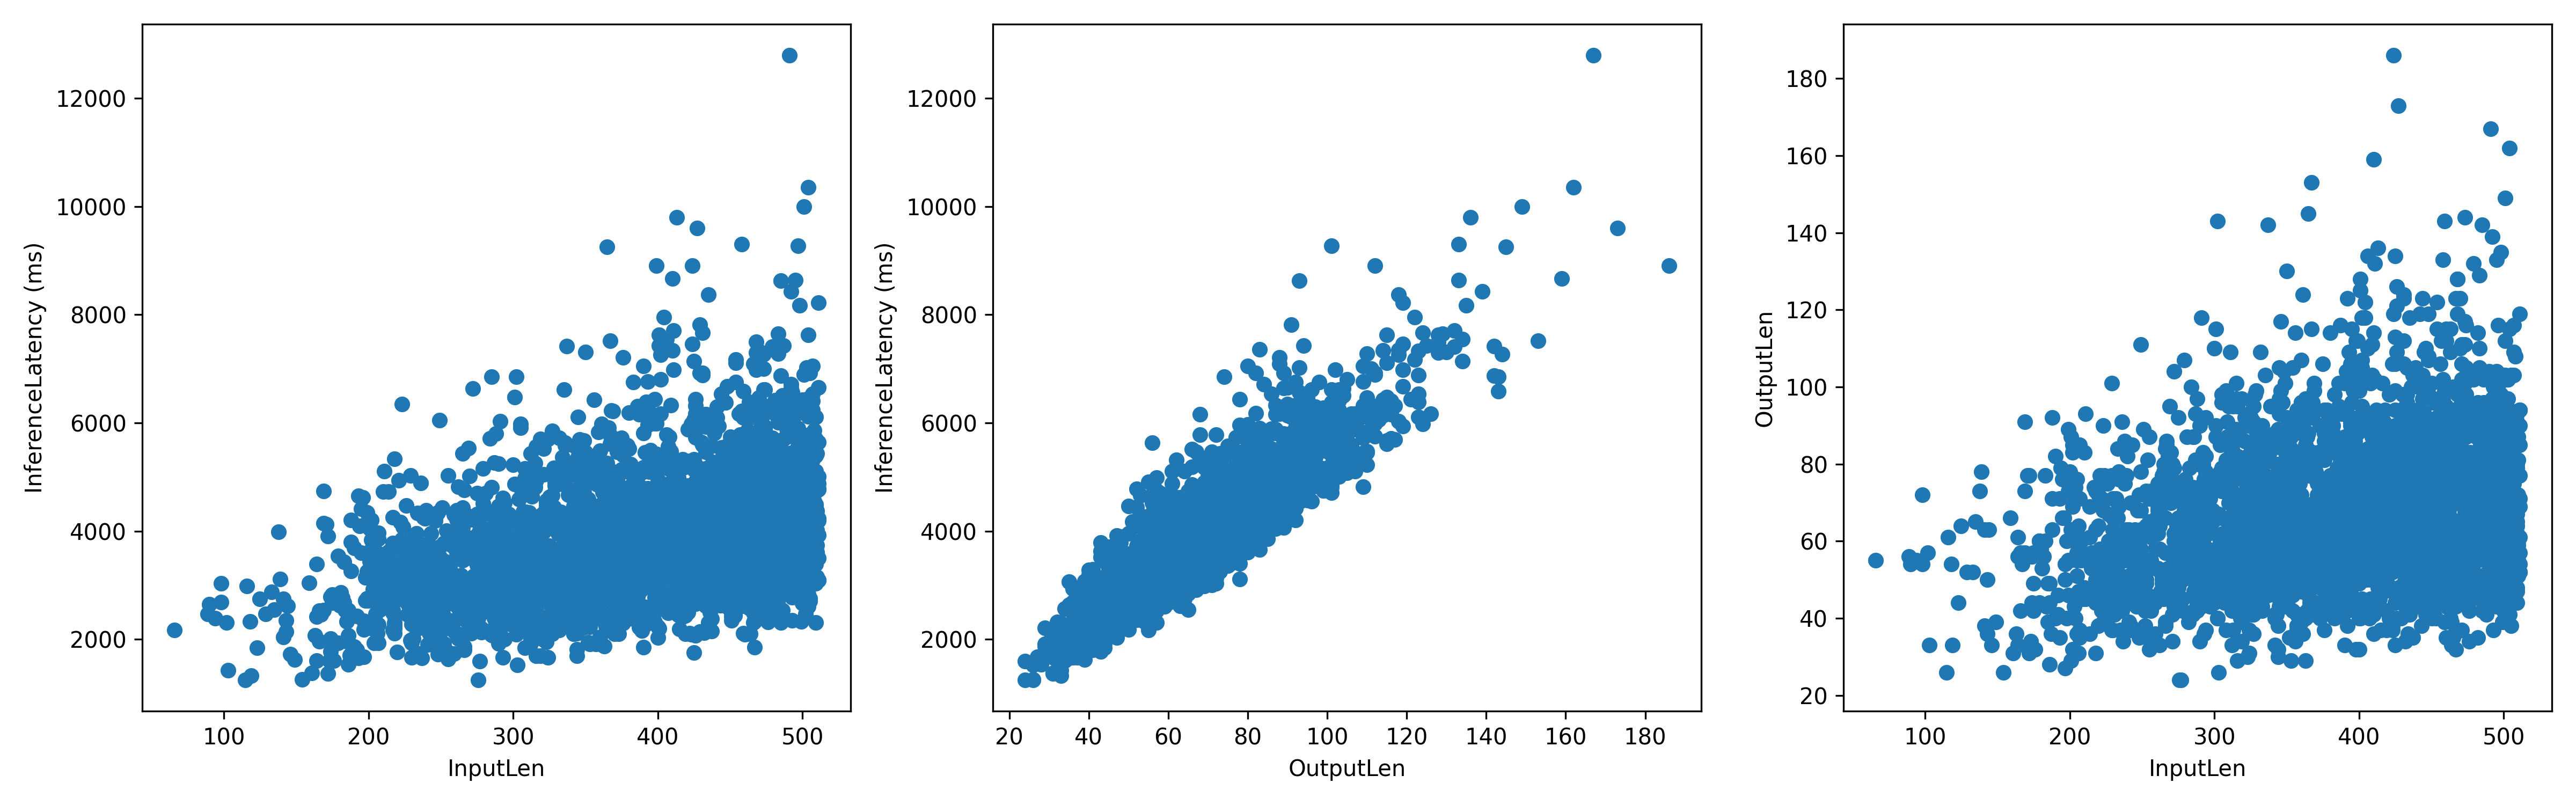

The data file committed next to this chart (first rows):
InputLen, InferenceLatency, OutputLen
202, 4208, 85
316, 2384, 56
244, 3111, 51
263, 2039, 47
287, 2387, 56
476, 4017, 76
471, 6062, 106
459, 6587, 143
236, 2312, 42
487, 3545, 63
492, 3666, 73
321, 1992, 43
322, 3049, 67
423, 4696, 89
227, 3324, 60
311, 4822, 109
450, 3515, 67
483, 2438, 47
275, 2725, 62
398, 3364, 70
416, 4772, 90
480, 3287, 67
483, 2739, 57
449, 3862, 82
415, 3177, 67
399, 3698, 80
442, 4252, 86
479, 4472, 80
462, 3891, 71
361, 3615, 80
261, 2088, 46
386, 2395, 50
230, 1930, 44
344, 2458, 54
310, 4815, 95
403, 3858, 81
503, 3557, 71
493, 2782, 53
410, 3230, 57
464, 3082, 57
323, 3591, 64
397, 3191, 68
499, 4551, 96
249, 3399, 78
278, 3224, 62
446, 3222, 61
149, 1628, 39
509, 2311, 44
419, 2105, 42
442, 2847, 45
474, 5712, 116
230, 2418, 54
426, 2078, 40
493, 3458, 70
362, 3734, 65
354, 3156, 46
273, 3176, 54
226, 2865, 52
495, 3440, 56
451, 4808, 96
... 2,658 more rows
